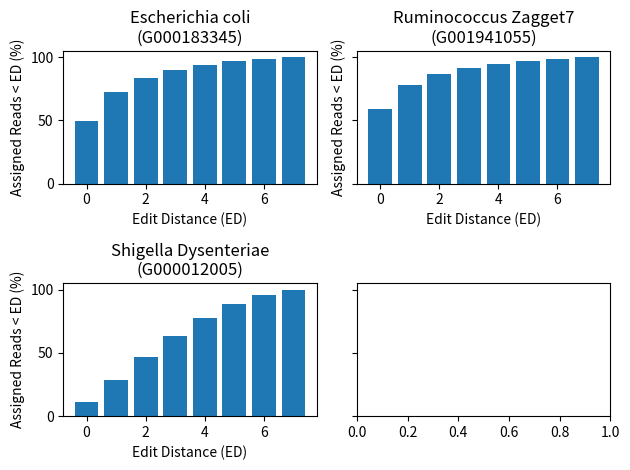

Recreate this plot in Python.
from matplotlib import pyplot as plt

data = {'G000183345_NM:i:1': 1731129, 'G000012005_NM:i:0': 589828, 'G000183345_NM:i:0': 3831054, 'G000012005_NM:i:1': 873560, 'G000183345_NM:i:3': 486646, 'G000012005_NM:i:2': 909897, 'G000183345_NM:i:5': 232497, 'G000012005_NM:i:6': 362087, 'G000012005_NM:i:5': 561801, 'G000012005_NM:i:3': 861187, 'G000183345_NM:i:4': 324064, 'G000183345_NM:i:2': 836798, 'G000012005_NM:i:4': 719128, 'G000012005_NM:i:7': 224320, 'G000183345_NM:i:7': 85461, 'G001941055_NM:i:1': 36505, 'G000183345_NM:i:6': 142358, 'G001941055_NM:i:0': 110570, 'G001941055_NM:i:7': 2040, 'G001941055_NM:i:4': 6036, 'G001941055_NM:i:5': 4950, 'G001941055_NM:i:3': 9336, 'G001941055_NM:i:2': 15457, 'G001941055_NM:i:6': 3267}

parsed_data = {}
ecoli = "G000183345"
shigella = "G000012005"
ruminococcus = "G001941055"

data_ecoli = {}
data_shigella = {}
data_ruminococcus = {}
for key in data:
    count = int(key[len("G000183345_NM:i:")])

    if key.startswith(ecoli):
        data_ecoli[count] = data[key]
    elif key.startswith(shigella):
        data_shigella[count] = data[key]
    elif key.startswith(ruminococcus):
        data_ruminococcus[count] = data[key]

print(data_ecoli)
print(data_shigella)
print(data_ruminococcus)

total_ecoli = 0
total_shigella = 0
total_ruminococcus = 0
for edit_dist in range(8):
    total_ecoli += data_ecoli[edit_dist]
    total_shigella += data_shigella[edit_dist]
    total_ruminococcus += data_ruminococcus[edit_dist]

print("Total Shigella")
print(total_shigella)
print("Total Ecoli")
print(total_ecoli)
print("Total Ruminococcus")
print(total_ruminococcus)


fig, axes = plt.subplots(2, 2, sharey=True)

def plot_cumulative(ax, title, data_src, total_src):
    print(title)
    xs = []
    heights = []
    cumulative = 0
    for edit_dist in range(8):
        cumulative += data_src[edit_dist]
        print(edit_dist, "{:.3f}".format(cumulative / total_src))
        xs.append(edit_dist)
        heights.append(cumulative/total_src * 100)
    ax.bar(xs, heights)
    ax.set_title(title)
    ax.set_xlabel("Edit Distance (ED)")
    ax.set_ylabel("Assigned Reads < ED (%)")

plot_cumulative(axes[0][0], "Escherichia coli\n(G000183345)", data_ecoli, total_ecoli)
plot_cumulative(axes[1][0], "Shigella Dysenteriae\n(G000012005)", data_shigella, total_shigella)
plot_cumulative(axes[0][1], "Ruminococcus Zagget7\n(G001941055)", data_ruminococcus, total_ruminococcus)

plt.tight_layout()
plt.show()